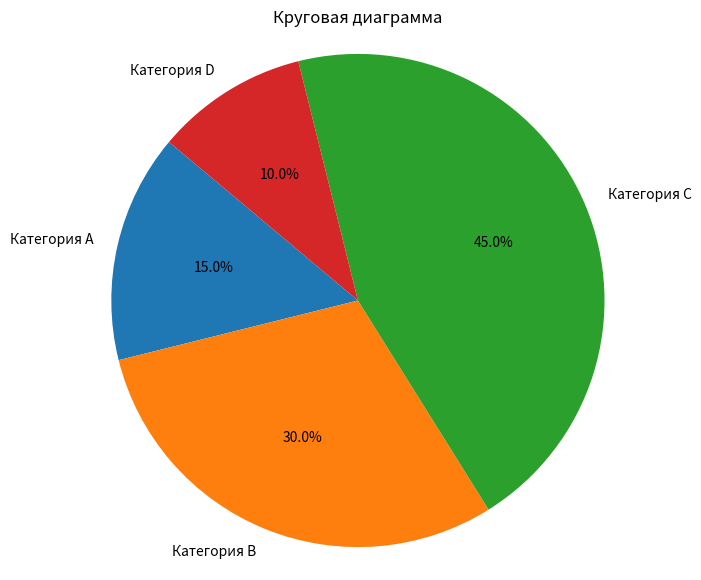

Python code for this plot:
import matplotlib.pyplot as plt

''' Построение круговой диаграммы в Matplotlib '''


def plot_pie_chart(labels, sizes):
    plt.figure(figsize=(7, 7))
    plt.pie(sizes, labels=labels, autopct='%1.1f%%', startangle=140)
    plt.title('Круговая диаграмма')
    plt.axis('equal')  # Уравниваем оси для круговой формы
    plt.show()


# Вызов функции
labels = ['Категория A', 'Категория B', 'Категория C', 'Категория D']  # Cписок категорий
sizes = [15, 30, 45, 10]  # Список значений
plot_pie_chart(labels, sizes)
